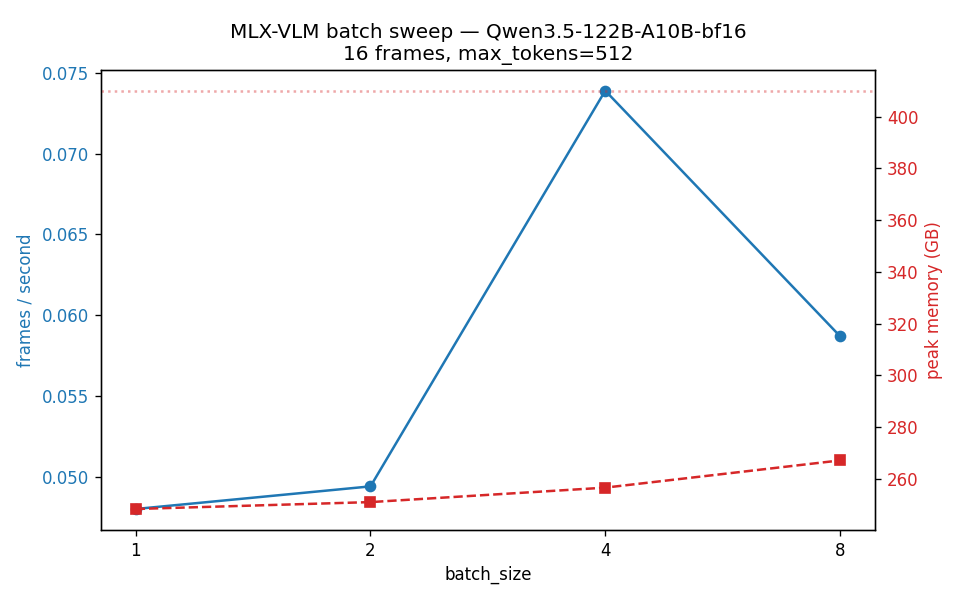

Data behind this chart, as committed beside it:
batch_size, frames, wall_seconds, frames_per_sec, peak_memory_gb, error
1, 16, 333.1, 0.048, 248.3, 
2, 16, 323.8, 0.0494, 251, 
4, 16, 216.5, 0.0739, 256.6, 
8, 16, 272.4, 0.0587, 267.1, 
